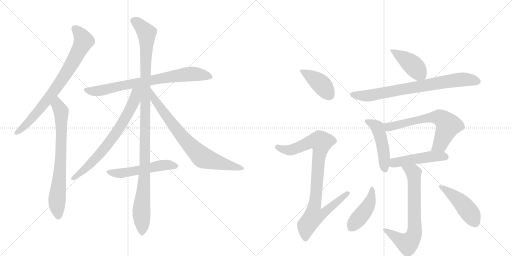
t = 0.00 s
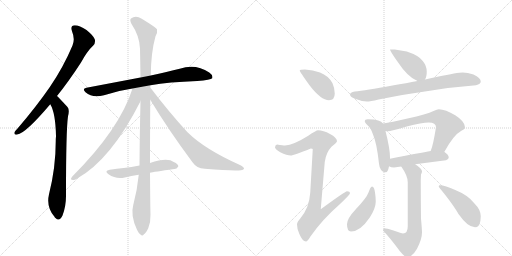
t = 2.66 s
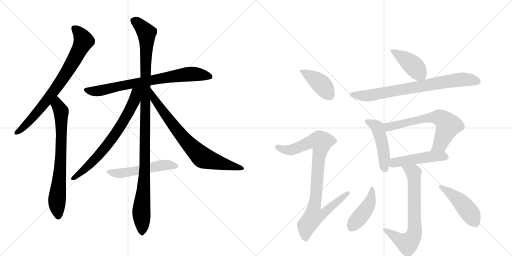
t = 5.31 s
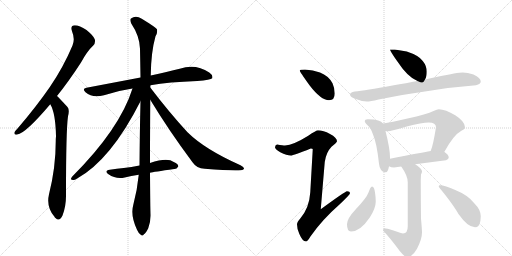
t = 7.96 s
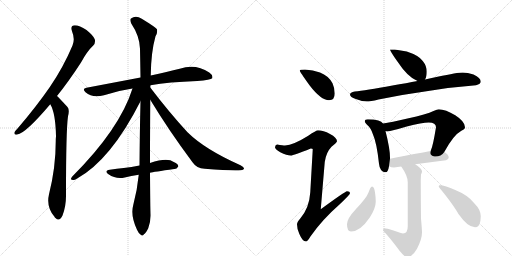
t = 10.62 s
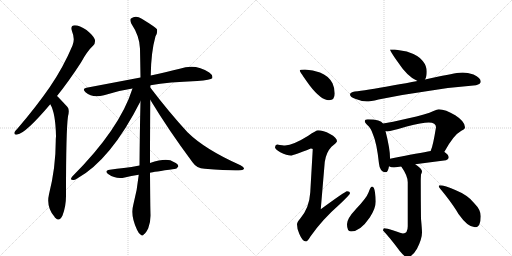
t = 13.27 s

The animated SVG that drew these frames (rendered in a browser with its animation timeline set to each time). Animation: 17 CSS @keyframes rules; one cycle of 13.27 s.

<svg version="1.1" viewBox="0 0 2048 1024" xmlns="http://www.w3.org/2000/svg">
  <g stroke="lightgray" stroke-dasharray="1,1" stroke-width="1" transform="scale(4, 4)">
    <line x1="0" y1="0" x2="256" y2="256"></line>
    <line x1="256" y1="0" x2="0" y2="256"></line>
    <line x1="128" y1="0" x2="128" y2="256"></line>
    <line x1="0" y1="128" x2="256" y2="128"></line>
    <line x1="256" y1="0" x2="512" y2="256"></line>
    <line x1="512" y1="0" x2="256" y2="256"></line>
    <line x1="384" y1="0" x2="384" y2="256"></line>
    <line x1="256" y1="128" x2="512" y2="128"></line>
  </g>
<g transform="scale(1, -1) translate(0, -850)">
   <style type="text/css">
    @keyframes keyframes0 {
      from {
       stroke: black;
       stroke-dashoffset: 773;
       stroke-width: 128;
       }
       72% {
       animation-timing-function: step-end;
       stroke: black;
       stroke-dashoffset: 0;
       stroke-width: 128;
       }
       to {
       stroke: black;
       stroke-width: 1024;
       }
       }
       #make-me-a-hanzi-animation-0 {
         animation: keyframes0 0.879069s both;
         animation-delay: 0.000000s;
         animation-timing-function: linear;
       }
    @keyframes keyframes1 {
      from {
       stroke: black;
       stroke-dashoffset: 732;
       stroke-width: 128;
       }
       70% {
       animation-timing-function: step-end;
       stroke: black;
       stroke-dashoffset: 0;
       stroke-width: 128;
       }
       to {
       stroke: black;
       stroke-width: 1024;
       }
       }
       #make-me-a-hanzi-animation-1 {
         animation: keyframes1 0.845703s both;
         animation-delay: 0.879069s;
         animation-timing-function: linear;
       }
    @keyframes keyframes2 {
      from {
       stroke: black;
       stroke-dashoffset: 762;
       stroke-width: 128;
       }
       71% {
       animation-timing-function: step-end;
       stroke: black;
       stroke-dashoffset: 0;
       stroke-width: 128;
       }
       to {
       stroke: black;
       stroke-width: 1024;
       }
       }
       #make-me-a-hanzi-animation-2 {
         animation: keyframes2 0.870117s both;
         animation-delay: 1.724772s;
         animation-timing-function: linear;
       }
    @keyframes keyframes3 {
      from {
       stroke: black;
       stroke-dashoffset: 1119;
       stroke-width: 128;
       }
       78% {
       animation-timing-function: step-end;
       stroke: black;
       stroke-dashoffset: 0;
       stroke-width: 128;
       }
       to {
       stroke: black;
       stroke-width: 1024;
       }
       }
       #make-me-a-hanzi-animation-3 {
         animation: keyframes3 1.160645s both;
         animation-delay: 2.594889s;
         animation-timing-function: linear;
       }
    @keyframes keyframes4 {
      from {
       stroke: black;
       stroke-dashoffset: 709;
       stroke-width: 128;
       }
       70% {
       animation-timing-function: step-end;
       stroke: black;
       stroke-dashoffset: 0;
       stroke-width: 128;
       }
       to {
       stroke: black;
       stroke-width: 1024;
       }
       }
       #make-me-a-hanzi-animation-4 {
         animation: keyframes4 0.826986s both;
         animation-delay: 3.755534s;
         animation-timing-function: linear;
       }
    @keyframes keyframes5 {
      from {
       stroke: black;
       stroke-dashoffset: 755;
       stroke-width: 128;
       }
       71% {
       animation-timing-function: step-end;
       stroke: black;
       stroke-dashoffset: 0;
       stroke-width: 128;
       }
       to {
       stroke: black;
       stroke-width: 1024;
       }
       }
       #make-me-a-hanzi-animation-5 {
         animation: keyframes5 0.864421s both;
         animation-delay: 4.582520s;
         animation-timing-function: linear;
       }
    @keyframes keyframes6 {
      from {
       stroke: black;
       stroke-dashoffset: 528;
       stroke-width: 128;
       }
       63% {
       animation-timing-function: step-end;
       stroke: black;
       stroke-dashoffset: 0;
       stroke-width: 128;
       }
       to {
       stroke: black;
       stroke-width: 1024;
       }
       }
       #make-me-a-hanzi-animation-6 {
         animation: keyframes6 0.679688s both;
         animation-delay: 5.446940s;
         animation-timing-function: linear;
       }
    @keyframes keyframes7 {
      from {
       stroke: black;
       stroke-dashoffset: 409;
       stroke-width: 128;
       }
       57% {
       animation-timing-function: step-end;
       stroke: black;
       stroke-dashoffset: 0;
       stroke-width: 128;
       }
       to {
       stroke: black;
       stroke-width: 1024;
       }
       }
       #make-me-a-hanzi-animation-7 {
         animation: keyframes7 0.582845s both;
         animation-delay: 6.126628s;
         animation-timing-function: linear;
       }
    @keyframes keyframes8 {
      from {
       stroke: black;
       stroke-dashoffset: 907;
       stroke-width: 128;
       }
       75% {
       animation-timing-function: step-end;
       stroke: black;
       stroke-dashoffset: 0;
       stroke-width: 128;
       }
       to {
       stroke: black;
       stroke-width: 1024;
       }
       }
       #make-me-a-hanzi-animation-8 {
         animation: keyframes8 0.988118s both;
         animation-delay: 6.709473s;
         animation-timing-function: linear;
       }
    @keyframes keyframes9 {
      from {
       stroke: black;
       stroke-dashoffset: 423;
       stroke-width: 128;
       }
       58% {
       animation-timing-function: step-end;
       stroke: black;
       stroke-dashoffset: 0;
       stroke-width: 128;
       }
       to {
       stroke: black;
       stroke-width: 1024;
       }
       }
       #make-me-a-hanzi-animation-9 {
         animation: keyframes9 0.594238s both;
         animation-delay: 7.697591s;
         animation-timing-function: linear;
       }
    @keyframes keyframes10 {
      from {
       stroke: black;
       stroke-dashoffset: 764;
       stroke-width: 128;
       }
       71% {
       animation-timing-function: step-end;
       stroke: black;
       stroke-dashoffset: 0;
       stroke-width: 128;
       }
       to {
       stroke: black;
       stroke-width: 1024;
       }
       }
       #make-me-a-hanzi-animation-10 {
         animation: keyframes10 0.871745s both;
         animation-delay: 8.291829s;
         animation-timing-function: linear;
       }
    @keyframes keyframes11 {
      from {
       stroke: black;
       stroke-dashoffset: 475;
       stroke-width: 128;
       }
       61% {
       animation-timing-function: step-end;
       stroke: black;
       stroke-dashoffset: 0;
       stroke-width: 128;
       }
       to {
       stroke: black;
       stroke-width: 1024;
       }
       }
       #make-me-a-hanzi-animation-11 {
         animation: keyframes11 0.636556s both;
         animation-delay: 9.163574s;
         animation-timing-function: linear;
       }
    @keyframes keyframes12 {
      from {
       stroke: black;
       stroke-dashoffset: 653;
       stroke-width: 128;
       }
       68% {
       animation-timing-function: step-end;
       stroke: black;
       stroke-dashoffset: 0;
       stroke-width: 128;
       }
       to {
       stroke: black;
       stroke-width: 1024;
       }
       }
       #make-me-a-hanzi-animation-12 {
         animation: keyframes12 0.781413s both;
         animation-delay: 9.800130s;
         animation-timing-function: linear;
       }
    @keyframes keyframes13 {
      from {
       stroke: black;
       stroke-dashoffset: 479;
       stroke-width: 128;
       }
       61% {
       animation-timing-function: step-end;
       stroke: black;
       stroke-dashoffset: 0;
       stroke-width: 128;
       }
       to {
       stroke: black;
       stroke-width: 1024;
       }
       }
       #make-me-a-hanzi-animation-13 {
         animation: keyframes13 0.639811s both;
         animation-delay: 10.581543s;
         animation-timing-function: linear;
       }
    @keyframes keyframes14 {
      from {
       stroke: black;
       stroke-dashoffset: 699;
       stroke-width: 128;
       }
       69% {
       animation-timing-function: step-end;
       stroke: black;
       stroke-dashoffset: 0;
       stroke-width: 128;
       }
       to {
       stroke: black;
       stroke-width: 1024;
       }
       }
       #make-me-a-hanzi-animation-14 {
         animation: keyframes14 0.818848s both;
         animation-delay: 11.221354s;
         animation-timing-function: linear;
       }
    @keyframes keyframes15 {
      from {
       stroke: black;
       stroke-dashoffset: 440;
       stroke-width: 128;
       }
       59% {
       animation-timing-function: step-end;
       stroke: black;
       stroke-dashoffset: 0;
       stroke-width: 128;
       }
       to {
       stroke: black;
       stroke-width: 1024;
       }
       }
       #make-me-a-hanzi-animation-15 {
         animation: keyframes15 0.608073s both;
         animation-delay: 12.040202s;
         animation-timing-function: linear;
       }
    @keyframes keyframes16 {
      from {
       stroke: black;
       stroke-dashoffset: 461;
       stroke-width: 128;
       }
       60% {
       animation-timing-function: step-end;
       stroke: black;
       stroke-dashoffset: 0;
       stroke-width: 128;
       }
       to {
       stroke: black;
       stroke-width: 1024;
       }
       }
       #make-me-a-hanzi-animation-16 {
         animation: keyframes16 0.625163s both;
         animation-delay: 12.648275s;
         animation-timing-function: linear;
       }
</style>
<path d="M 228 466 Q 274 523 324 600 Q 349 646 373 668 Q 383 678 379 693 Q 375 706 346 730 Q 318 749 299 749 Q 280 748 288 725 Q 301 694 290 668 Q 253 580 198 500 Q 144 422 71 337 Q 61 327 58 321 Q 55 309 69 312 Q 102 316 201 433 L 228 466 Z" fill="lightgray"></path> 
<path d="M 201 433 Q 222 399 224 305 Q 223 296 223 286 Q 223 180 196 73 Q 184 22 218 -17 Q 219 -20 222 -22 Q 238 -38 250 -12 Q 265 28 264 73 Q 264 328 272 385 Q 279 412 270 422 Q 233 462 228 466 C 207 487 188 460 201 433 Z" fill="lightgray"></path> 
<path d="M 602 509 Q 675 522 789 526 Q 843 530 849 537 Q 853 549 837 560 Q 782 597 719 575 Q 670 563 603 548 L 562 540 Q 462 521 346 499 Q 327 496 342 481 Q 370 456 416 469 Q 468 487 530 496 L 602 509 Z" fill="lightgray"></path> 
<path d="M 600 198 Q 600 301 601 451 L 601 500 Q 601 504 602 509 L 603 548 Q 604 641 622 705 Q 631 720 628 733 Q 621 742 567 775 Q 543 791 524 776 Q 518 772 525 756 Q 559 705 560 655 Q 561 601 562 540 L 562 445 Q 559 324 558 188 L 555 151 Q 549 90 533 30 Q 521 -12 548 -69 Q 555 -85 563 -89 Q 569 -96 576 -87 Q 583 -83 593 -63 Q 603 -38 602 -8 Q 601 20 600 159 L 600 198 Z" fill="lightgray"></path> 
<path d="M 530 496 Q 479 334 289 144 Q 279 131 288 131 Q 297 128 307 135 Q 443 210 562 445 C 598 516 544 539 530 496 Z" fill="lightgray"></path> 
<path d="M 601 451 Q 674 330 770 201 Q 786 177 819 175 Q 928 166 964 169 Q 974 170 976 175 Q 977 181 962 189 Q 820 252 750 321 Q 678 399 601 500 C 583 524 585 477 601 451 Z" fill="lightgray"></path> 
<path d="M 600 159 Q 613 162 697 174 Q 706 173 713 184 Q 714 194 695 202 Q 670 221 600 198 L 558 188 Q 525 182 495 178 Q 468 175 439 171 Q 415 167 434 153 Q 464 132 499 140 Q 524 146 555 151 L 600 159 Z" fill="lightgray"></path> 
<path d="M 1220 572 Q 1199 572 1199 568 Q 1199 563 1238 509 Q 1284 449 1316 449 Q 1339 449 1339 476 Q 1339 497 1330 517 Q 1314 547 1280 560 Q 1252 571 1220 572 Z" fill="lightgray"></path> 
<path d="M 1272 329 Q 1265 329 1233 307 Q 1174 270 1140 268 Q 1133 268 1108 272 Q 1100 271 1100 260 Q 1100 254 1121 241 Q 1148 228 1163 228 Q 1174 228 1243 256 Q 1251 256 1251 253 L 1241 80 Q 1237 18 1201 -24 Q 1188 -39 1188 -47 Q 1188 -66 1197 -85 Q 1210 -116 1224 -116 Q 1230 -116 1241 -97 Q 1288 -29 1359 33 Q 1400 72 1400 77 Q 1400 85 1388 85 Q 1381 85 1283 13 L 1299 202 Q 1304 240 1326 263 Q 1348 281 1348 285 Q 1348 299 1320 314 Q 1293 329 1272 329 Z" fill="lightgray"></path> 
<path d="M 1579 652 L 1560 652 Q 1560 646 1589 605 Q 1632 540 1670 526 C 1692 517 1692 517 1700 532 Q 1707 542 1707 564 Q 1707 586 1691 606 Q 1676 628 1627 644 L 1579 652 Z" fill="lightgray"></path> 
<path d="M 1670 526 Q 1627 518 1570 508 Q 1460 488 1419 484 Q 1400 481 1400 472 Q 1400 462 1423 454 Q 1450 444 1467 444 Q 1481 444 1514 452 Q 1611 472 1706 485 Q 1808 502 1904 509 Q 1923 514 1923 524 Q 1923 538 1894 552 Q 1870 560 1851 560 Q 1831 560 1750 543 Q 1729 538 1700 532 L 1670 526 Z" fill="lightgray"></path> 
<path d="M 1471 373 Q 1459 373 1459 365 Q 1459 361 1468 351 Q 1484 338 1492 312 Q 1507 279 1516 195 Q 1519 162 1543 161 Q 1552 161 1556 185 L 1560 215 L 1560 220 Q 1560 255 1542 326 L 1532 356 Q 1527 365 1513 368 Q 1497 373 1471 373 Z" fill="lightgray"></path> 
<path d="M 1777 242 Q 1814 310 1844 326 Q 1860 333 1860 341 Q 1860 364 1821 389 Q 1782 413 1755 413 Q 1749 413 1734 406 Q 1708 393 1630 376 Q 1564 360 1532 356 C 1502 352 1512 327 1542 326 Q 1546 325 1551 325 Q 1564 325 1627 344 Q 1689 360 1715 360 Q 1744 360 1744 341 Q 1732 267 1724 250 Q 1723 248 1723 246 C 1713 218 1762 216 1777 242 Z" fill="lightgray"></path> 
<path d="M 1556 185 Q 1564 180 1576 180 Q 1590 182 1605 184 L 1661 193 Q 1721 201 1784 209 Q 1795 214 1795 220 Q 1795 231 1778 242 L 1777 242 L 1723 246 Q 1682 239 1560 215 C 1531 209 1529 197 1556 185 Z" fill="lightgray"></path> 
<path d="M 1605 184 Q 1631 147 1631 121 L 1631 -55 Q 1631 -84 1612 -84 Q 1607 -84 1574 -72 Q 1546 -63 1536 -63 Q 1533 -65 1532 -72 Q 1559 -100 1599 -154 Q 1620 -179 1627 -179 Q 1649 -179 1668 -145 Q 1688 -106 1688 -80 Q 1688 -68 1684 -25 Q 1683 52 1683 128 Q 1683 135 1684 152 Q 1688 159 1688 165 Q 1688 175 1661 193 C 1637 211 1588 209 1605 184 Z" fill="lightgray"></path> 
<path d="M 1488 104 Q 1482 104 1474 80 Q 1466 58 1424 14 Q 1388 -24 1388 -47 Q 1388 -76 1404 -76 Q 1441 -76 1479 -20 Q 1503 17 1503 44 Q 1503 61 1500 80 Q 1497 104 1488 104 Z" fill="lightgray"></path> 
<path d="M 1759 109 Q 1755 109 1755 104 Q 1755 102 1778 74 Q 1815 27 1834 -6 Q 1871 -59 1900 -59 Q 1923 -59 1923 -15 Q 1923 11 1897 37 Q 1873 69 1821 90 Q 1780 109 1759 109 Z" fill="lightgray"></path> 
      <clipPath id="make-me-a-hanzi-clip-0">
      <path d="M 228 466 Q 274 523 324 600 Q 349 646 373 668 Q 383 678 379 693 Q 375 706 346 730 Q 318 749 299 749 Q 280 748 288 725 Q 301 694 290 668 Q 253 580 198 500 Q 144 422 71 337 Q 61 327 58 321 Q 55 309 69 312 Q 102 316 201 433 L 228 466 Z" fill="lightgray"></path>
      </clipPath>
      <path clip-path="url(#make-me-a-hanzi-clip-0)" d="M 299 735 L 316 720 L 334 685 L 296 609 L 179 436 L 104 351 L 67 320 " fill="none" id="make-me-a-hanzi-animation-0" stroke-dasharray="645 1290" stroke-linecap="round"></path>

      <clipPath id="make-me-a-hanzi-clip-1">
      <path d="M 201 433 Q 222 399 224 305 Q 223 296 223 286 Q 223 180 196 73 Q 184 22 218 -17 Q 219 -20 222 -22 Q 238 -38 250 -12 Q 265 28 264 73 Q 264 328 272 385 Q 279 412 270 422 Q 233 462 228 466 C 207 487 188 460 201 433 Z" fill="lightgray"></path>
      </clipPath>
      <path clip-path="url(#make-me-a-hanzi-clip-1)" d="M 226 459 L 230 429 L 245 398 L 245 254 L 228 48 L 234 -12 " fill="none" id="make-me-a-hanzi-animation-1" stroke-dasharray="604 1208" stroke-linecap="round"></path>

      <clipPath id="make-me-a-hanzi-clip-2">
      <path d="M 602 509 Q 675 522 789 526 Q 843 530 849 537 Q 853 549 837 560 Q 782 597 719 575 Q 670 563 603 548 L 562 540 Q 462 521 346 499 Q 327 496 342 481 Q 370 456 416 469 Q 468 487 530 496 L 602 509 Z" fill="lightgray"></path>
      </clipPath>
      <path clip-path="url(#make-me-a-hanzi-clip-2)" d="M 344 490 L 403 487 L 514 513 L 734 552 L 794 553 L 842 542 " fill="none" id="make-me-a-hanzi-animation-2" stroke-dasharray="634 1268" stroke-linecap="round"></path>

      <clipPath id="make-me-a-hanzi-clip-3">
      <path d="M 600 198 Q 600 301 601 451 L 601 500 Q 601 504 602 509 L 603 548 Q 604 641 622 705 Q 631 720 628 733 Q 621 742 567 775 Q 543 791 524 776 Q 518 772 525 756 Q 559 705 560 655 Q 561 601 562 540 L 562 445 Q 559 324 558 188 L 555 151 Q 549 90 533 30 Q 521 -12 548 -69 Q 555 -85 563 -89 Q 569 -96 576 -87 Q 583 -83 593 -63 Q 603 -38 602 -8 Q 601 20 600 159 L 600 198 Z" fill="lightgray"></path>
      </clipPath>
      <path clip-path="url(#make-me-a-hanzi-clip-3)" d="M 537 767 L 577 730 L 587 707 L 579 147 L 565 8 L 568 -76 " fill="none" id="make-me-a-hanzi-animation-3" stroke-dasharray="991 1982" stroke-linecap="round"></path>

      <clipPath id="make-me-a-hanzi-clip-4">
      <path d="M 530 496 Q 479 334 289 144 Q 279 131 288 131 Q 297 128 307 135 Q 443 210 562 445 C 598 516 544 539 530 496 Z" fill="lightgray"></path>
      </clipPath>
      <path clip-path="url(#make-me-a-hanzi-clip-4)" d="M 558 495 L 544 480 L 539 452 L 521 411 L 447 293 L 354 186 L 293 137 " fill="none" id="make-me-a-hanzi-animation-4" stroke-dasharray="581 1162" stroke-linecap="round"></path>

      <clipPath id="make-me-a-hanzi-clip-5">
      <path d="M 601 451 Q 674 330 770 201 Q 786 177 819 175 Q 928 166 964 169 Q 974 170 976 175 Q 977 181 962 189 Q 820 252 750 321 Q 678 399 601 500 C 583 524 585 477 601 451 Z" fill="lightgray"></path>
      </clipPath>
      <path clip-path="url(#make-me-a-hanzi-clip-5)" d="M 606 482 L 617 452 L 699 341 L 750 279 L 812 219 L 968 175 " fill="none" id="make-me-a-hanzi-animation-5" stroke-dasharray="627 1254" stroke-linecap="round"></path>

      <clipPath id="make-me-a-hanzi-clip-6">
      <path d="M 600 159 Q 613 162 697 174 Q 706 173 713 184 Q 714 194 695 202 Q 670 221 600 198 L 558 188 Q 525 182 495 178 Q 468 175 439 171 Q 415 167 434 153 Q 464 132 499 140 Q 524 146 555 151 L 600 159 Z" fill="lightgray"></path>
      </clipPath>
      <path clip-path="url(#make-me-a-hanzi-clip-6)" d="M 435 162 L 469 156 L 652 190 L 703 186 " fill="none" id="make-me-a-hanzi-animation-6" stroke-dasharray="400 800" stroke-linecap="round"></path>

      <clipPath id="make-me-a-hanzi-clip-7">
      <path d="M 1220 572 Q 1199 572 1199 568 Q 1199 563 1238 509 Q 1284 449 1316 449 Q 1339 449 1339 476 Q 1339 497 1330 517 Q 1314 547 1280 560 Q 1252 571 1220 572 Z" fill="lightgray"></path>
      </clipPath>
      <path clip-path="url(#make-me-a-hanzi-clip-7)" d="M 1203 567 L 1279 519 L 1318 469 " fill="none" id="make-me-a-hanzi-animation-7" stroke-dasharray="281 562" stroke-linecap="round"></path>

      <clipPath id="make-me-a-hanzi-clip-8">
      <path d="M 1272 329 Q 1265 329 1233 307 Q 1174 270 1140 268 Q 1133 268 1108 272 Q 1100 271 1100 260 Q 1100 254 1121 241 Q 1148 228 1163 228 Q 1174 228 1243 256 Q 1251 256 1251 253 L 1241 80 Q 1237 18 1201 -24 Q 1188 -39 1188 -47 Q 1188 -66 1197 -85 Q 1210 -116 1224 -116 Q 1230 -116 1241 -97 Q 1288 -29 1359 33 Q 1400 72 1400 77 Q 1400 85 1388 85 Q 1381 85 1283 13 L 1299 202 Q 1304 240 1326 263 Q 1348 281 1348 285 Q 1348 299 1320 314 Q 1293 329 1272 329 Z" fill="lightgray"></path>
      </clipPath>
      <path clip-path="url(#make-me-a-hanzi-clip-8)" d="M 1111 262 L 1136 251 L 1162 250 L 1237 281 L 1260 286 L 1284 282 L 1258 23 L 1296 20 L 1303 6 L 1291 -6 L 1254 -17 L 1226 -52 L 1223 -106 " fill="none" id="make-me-a-hanzi-animation-8" stroke-dasharray="779 1558" stroke-linecap="round"></path>

      <clipPath id="make-me-a-hanzi-clip-9">
      <path d="M 1579 652 L 1560 652 Q 1560 646 1589 605 Q 1632 540 1670 526 C 1692 517 1692 517 1700 532 Q 1707 542 1707 564 Q 1707 586 1691 606 Q 1676 628 1627 644 L 1579 652 Z" fill="lightgray"></path>
      </clipPath>
      <path clip-path="url(#make-me-a-hanzi-clip-9)" d="M 1565 651 L 1638 601 L 1690 542 " fill="none" id="make-me-a-hanzi-animation-9" stroke-dasharray="295 590" stroke-linecap="round"></path>

      <clipPath id="make-me-a-hanzi-clip-10">
      <path d="M 1670 526 Q 1627 518 1570 508 Q 1460 488 1419 484 Q 1400 481 1400 472 Q 1400 462 1423 454 Q 1450 444 1467 444 Q 1481 444 1514 452 Q 1611 472 1706 485 Q 1808 502 1904 509 Q 1923 514 1923 524 Q 1923 538 1894 552 Q 1870 560 1851 560 Q 1831 560 1750 543 Q 1729 538 1700 532 L 1670 526 Z" fill="lightgray"></path>
      </clipPath>
      <path clip-path="url(#make-me-a-hanzi-clip-10)" d="M 1409 471 L 1471 467 L 1842 532 L 1911 525 " fill="none" id="make-me-a-hanzi-animation-10" stroke-dasharray="636 1272" stroke-linecap="round"></path>

      <clipPath id="make-me-a-hanzi-clip-11">
      <path d="M 1471 373 Q 1459 373 1459 365 Q 1459 361 1468 351 Q 1484 338 1492 312 Q 1507 279 1516 195 Q 1519 162 1543 161 Q 1552 161 1556 185 L 1560 215 L 1560 220 Q 1560 255 1542 326 L 1532 356 Q 1527 365 1513 368 Q 1497 373 1471 373 Z" fill="lightgray"></path>
      </clipPath>
      <path clip-path="url(#make-me-a-hanzi-clip-11)" d="M 1467 365 L 1510 340 L 1532 260 L 1539 174 " fill="none" id="make-me-a-hanzi-animation-11" stroke-dasharray="347 694" stroke-linecap="round"></path>

      <clipPath id="make-me-a-hanzi-clip-12">
      <path d="M 1777 242 Q 1814 310 1844 326 Q 1860 333 1860 341 Q 1860 364 1821 389 Q 1782 413 1755 413 Q 1749 413 1734 406 Q 1708 393 1630 376 Q 1564 360 1532 356 C 1502 352 1512 327 1542 326 Q 1546 325 1551 325 Q 1564 325 1627 344 Q 1689 360 1715 360 Q 1744 360 1744 341 Q 1732 267 1724 250 Q 1723 248 1723 246 C 1713 218 1762 216 1777 242 Z" fill="lightgray"></path>
      </clipPath>
      <path clip-path="url(#make-me-a-hanzi-clip-12)" d="M 1538 350 L 1554 342 L 1714 379 L 1740 382 L 1765 377 L 1793 349 L 1759 270 L 1730 246 " fill="none" id="make-me-a-hanzi-animation-12" stroke-dasharray="525 1050" stroke-linecap="round"></path>

      <clipPath id="make-me-a-hanzi-clip-13">
      <path d="M 1556 185 Q 1564 180 1576 180 Q 1590 182 1605 184 L 1661 193 Q 1721 201 1784 209 Q 1795 214 1795 220 Q 1795 231 1778 242 L 1777 242 L 1723 246 Q 1682 239 1560 215 C 1531 209 1529 197 1556 185 Z" fill="lightgray"></path>
      </clipPath>
      <path clip-path="url(#make-me-a-hanzi-clip-13)" d="M 1564 192 L 1578 200 L 1704 221 L 1783 221 " fill="none" id="make-me-a-hanzi-animation-13" stroke-dasharray="351 702" stroke-linecap="round"></path>

      <clipPath id="make-me-a-hanzi-clip-14">
      <path d="M 1605 184 Q 1631 147 1631 121 L 1631 -55 Q 1631 -84 1612 -84 Q 1607 -84 1574 -72 Q 1546 -63 1536 -63 Q 1533 -65 1532 -72 Q 1559 -100 1599 -154 Q 1620 -179 1627 -179 Q 1649 -179 1668 -145 Q 1688 -106 1688 -80 Q 1688 -68 1684 -25 Q 1683 52 1683 128 Q 1683 135 1684 152 Q 1688 159 1688 165 Q 1688 175 1661 193 C 1637 211 1588 209 1605 184 Z" fill="lightgray"></path>
      </clipPath>
      <path clip-path="url(#make-me-a-hanzi-clip-14)" d="M 1613 179 L 1654 160 L 1657 -83 L 1645 -110 L 1630 -124 L 1540 -70 " fill="none" id="make-me-a-hanzi-animation-14" stroke-dasharray="571 1142" stroke-linecap="round"></path>

      <clipPath id="make-me-a-hanzi-clip-15">
      <path d="M 1488 104 Q 1482 104 1474 80 Q 1466 58 1424 14 Q 1388 -24 1388 -47 Q 1388 -76 1404 -76 Q 1441 -76 1479 -20 Q 1503 17 1503 44 Q 1503 61 1500 80 Q 1497 104 1488 104 Z" fill="lightgray"></path>
      </clipPath>
      <path clip-path="url(#make-me-a-hanzi-clip-15)" d="M 1489 97 L 1482 49 L 1471 24 L 1404 -61 " fill="none" id="make-me-a-hanzi-animation-15" stroke-dasharray="312 624" stroke-linecap="round"></path>

      <clipPath id="make-me-a-hanzi-clip-16">
      <path d="M 1759 109 Q 1755 109 1755 104 Q 1755 102 1778 74 Q 1815 27 1834 -6 Q 1871 -59 1900 -59 Q 1923 -59 1923 -15 Q 1923 11 1897 37 Q 1873 69 1821 90 Q 1780 109 1759 109 Z" fill="lightgray"></path>
      </clipPath>
      <path clip-path="url(#make-me-a-hanzi-clip-16)" d="M 1760 104 L 1805 75 L 1851 34 L 1884 -9 L 1900 -41 " fill="none" id="make-me-a-hanzi-animation-16" stroke-dasharray="333 666" stroke-linecap="round"></path>

</g>
</svg>
